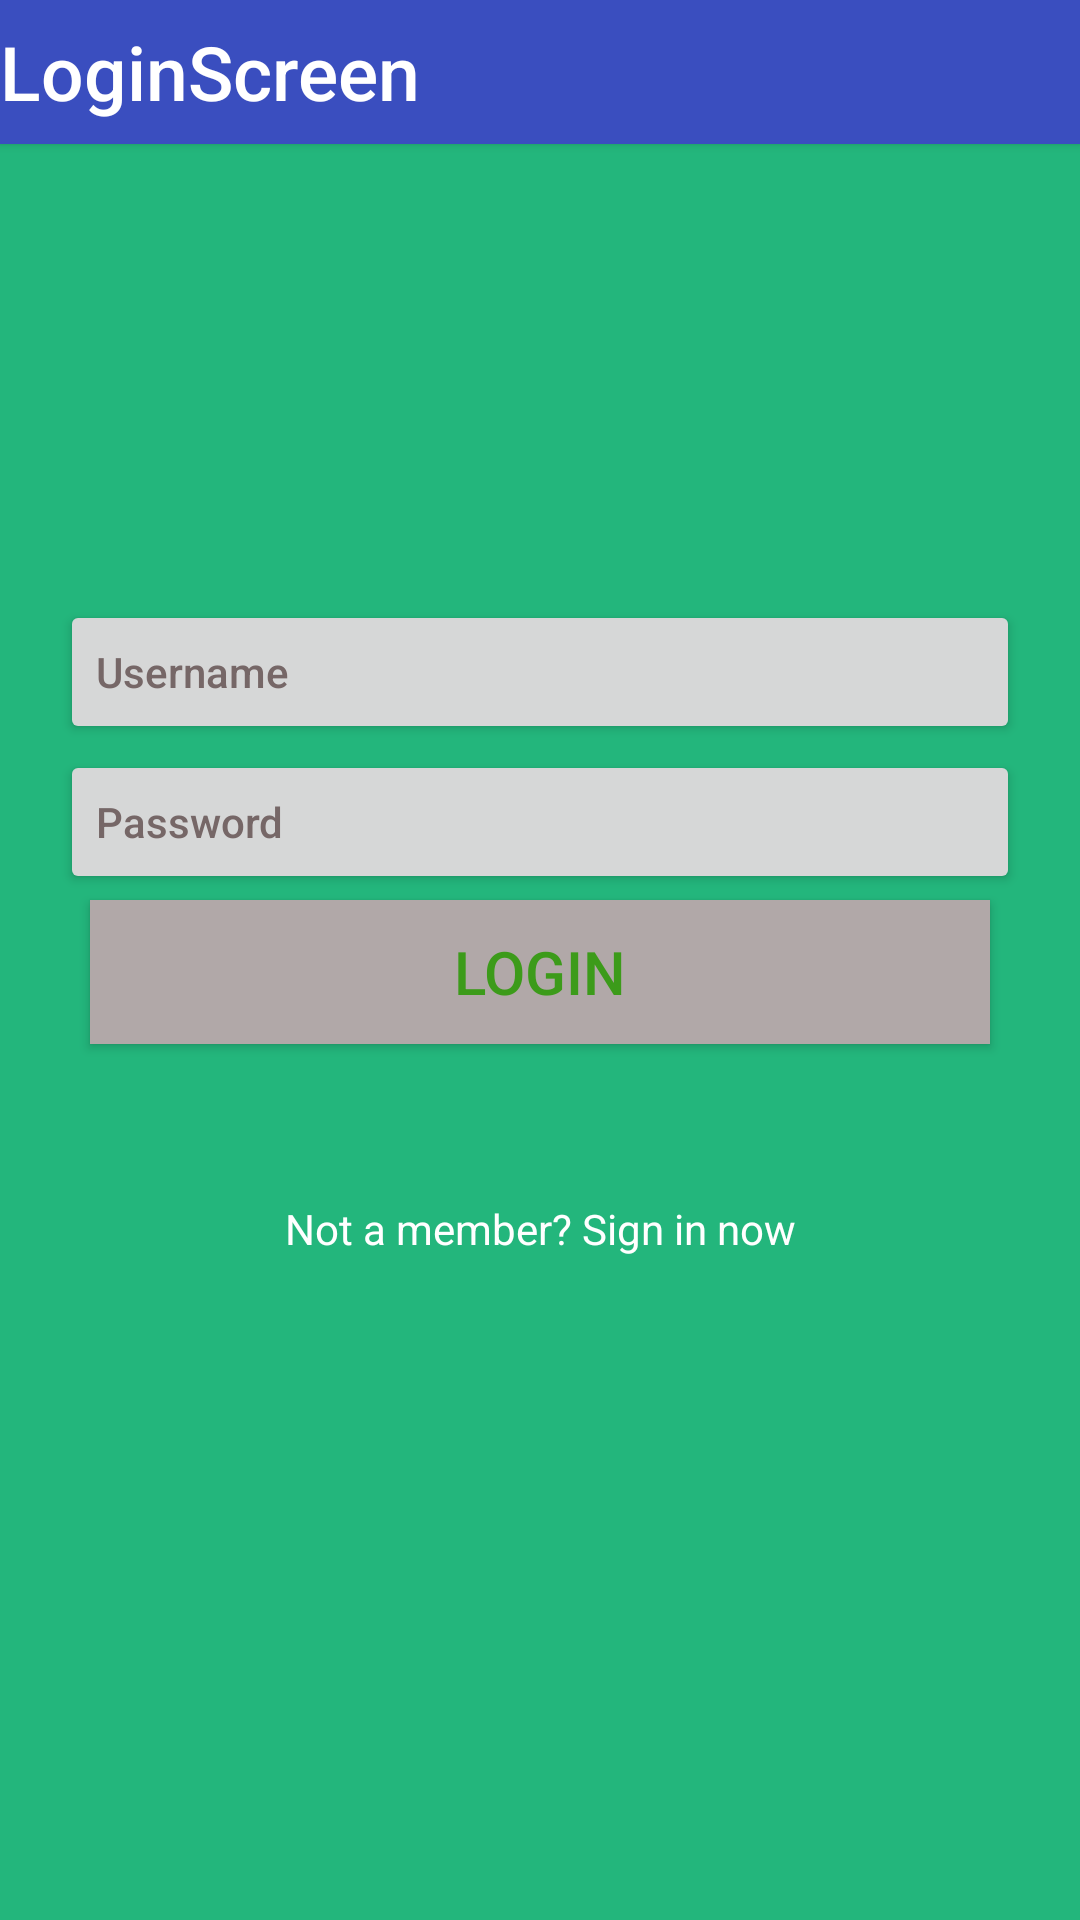

This screen was rendered from an Android layout file. Write that file and the resources it references.
<!-- AndroidManifest.xml: application theme Theme.Android_Altay -->
<!-- res/layout/login_activity.xml -->
<?xml version="1.0" encoding="utf-8"?>
<RelativeLayout
    xmlns:android="http://schemas.android.com/apk/res/android"
    android:layout_width="wrap_content"
    android:layout_height="match_parent"
    android:background="#23B67C">
    <androidx.appcompat.widget.AppCompatButton
        android:id="@+id/btm1"
        android:layout_width="match_parent"
        android:layout_height="wrap_content"
        android:text="LoginScreen"
        android:textAllCaps="false"
        android:textAlignment="textStart"
        android:textSize="25sp"
        android:background="#3A4EBF"
        android:textColor="@color/white"
        />
    <androidx.appcompat.widget.AppCompatButton
        android:layout_width="match_parent"
        android:layout_height="wrap_content"
        android:layout_marginHorizontal="20dp"
        android:layout_marginTop="200dp"
        android:text="Username"
        android:textAllCaps="false"
        android:textAlignment="textStart"
        android:textColor="#766767"/>
    <androidx.appcompat.widget.AppCompatButton
        android:layout_width="match_parent"
        android:layout_height="wrap_content"
        android:layout_marginHorizontal="20dp"
        android:text="Password"
        android:textAllCaps="false"
        android:textAlignment="textStart"
        android:textColor="#766767"
        android:layout_marginTop="250dp"/>
    <androidx.appcompat.widget.AppCompatButton
        android:layout_width="match_parent"
        android:layout_height="wrap_content"
        android:layout_marginHorizontal="30dp"
        android:text="Login"
        android:textSize="20sp"
        android:textAlignment="center"
        android:textColor="#3C9B1A"
        android:layout_marginTop="300dp"
        android:background="#B1A8A8" />
    <TextView
        android:layout_width="match_parent"
        android:layout_height="wrap_content"
        android:layout_marginTop="400dp"
        android:textAlignment="center"
        android:textColor="@color/white"
        android:text="Not a member? Sign in now"/>



</RelativeLayout>
<!-- resources referenced by this layout -->
<resources>
  <style name="Theme.Android_Altay" parent="Base.Theme.Android_Altay" />
  <style name="Base.Theme.Android_Altay" parent="Theme.Material3.DayNight.NoActionBar">
          
          
      </style>
  <!-- not gathered from this repository: default colours our renderer supplied (Android Studio template values) -->
  <color name="white">#FFFFFFFF</color>
</resources>
